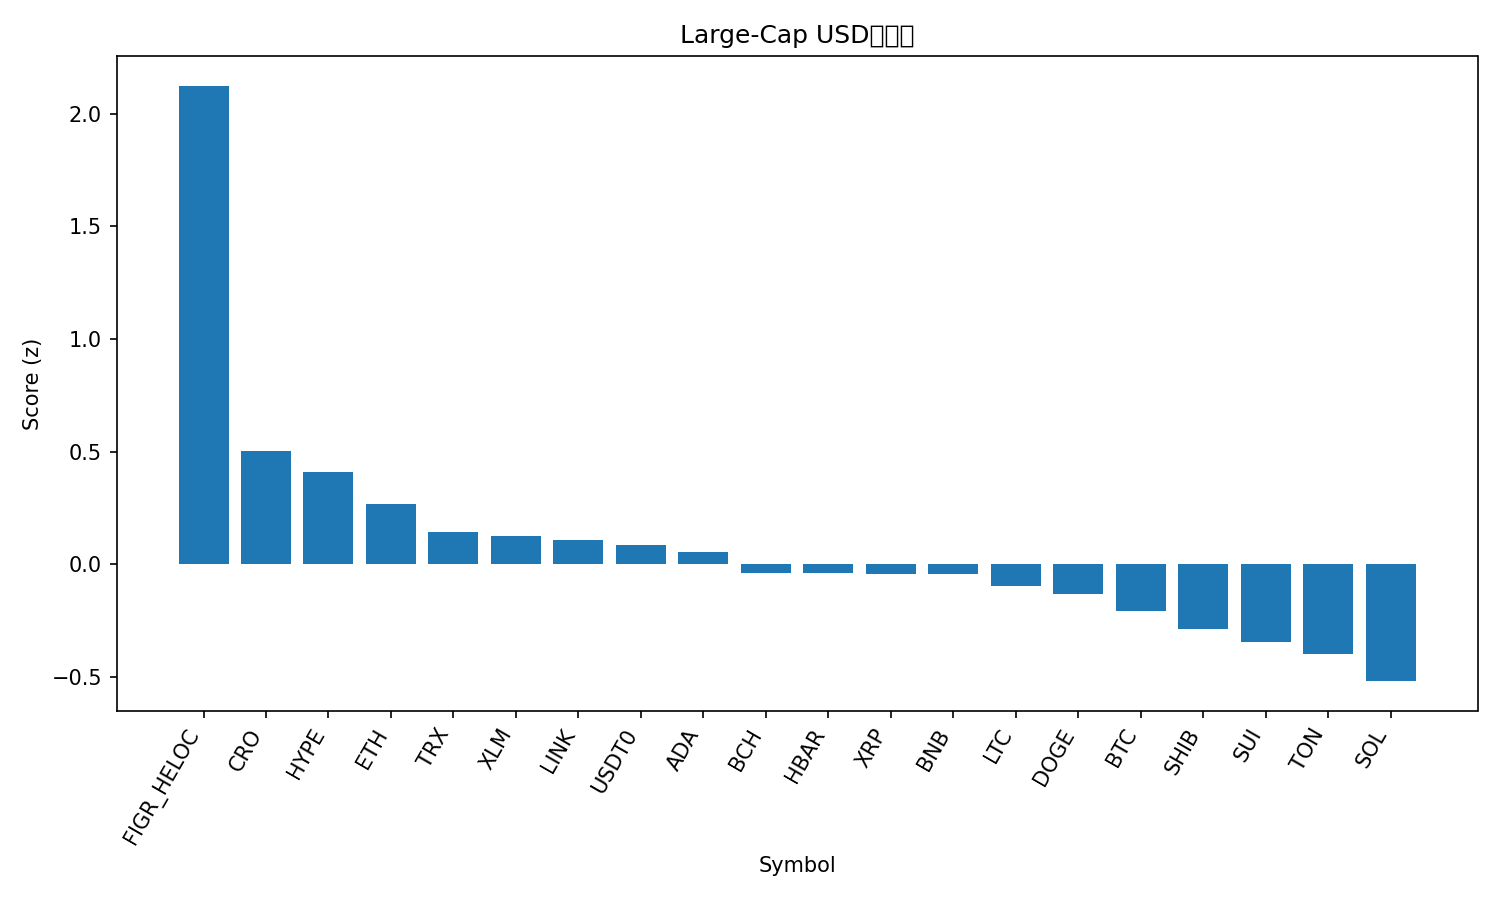

Source data for this figure (header and first rows):
rank, name, symbol, price, pct_1h, pct_24h, pct_7d, pct_1h_vs_btc, pct_24h_vs_btc, pct_7d_vs_btc, market_cap_rank, market_cap, volume_usd, score
1, Figure Heloc, FIGR_HELOC, 1.025, 2.687, 2.432, -0.9247, 2.97, 2.467, 4.192, 17, 12999276361, 45317573, 2.125
2, Cronos, CRO, 0.1934, -0.4143, 5.959, -15.67, -0.1305, 5.995, -10.55, 33, 6740873041, 102744946, 0.5011
3, Hyperliquid, HYPE, 44.89, -0.4818, 6.464, -19.72, -0.198, 6.499, -14.6, 18, 12154556817, 1064355122, 0.4109
4, Ethereum, ETH, 4024, -0.3535, 3.253, -9.436, -0.06978, 3.288, -4.32, 2, 484954661582, 47482089962, 0.2679
5, TRON, TRX, 0.3366, -0.03977, 0.6847, -2.228, 0.244, 0.72, 2.888, 10, 31866486039, 796025429, 0.141
6, Stellar, XLM, 0.3612, -0.2394, 2.064, -7.014, 0.04438, 2.1, -1.898, 20, 11514913517, 241791460, 0.1265
7, Chainlink, LINK, 20.97, -0.3262, 2.851, -10.42, -0.04244, 2.887, -5.307, 14, 14215851419, 926981598, 0.1087
8, USDT0, USDT0, 1.0, -0.02968, -0.0177, -0.02605, 0.2541, 0.01764, 5.09, 30, 7105351072, 838060248, 0.08619
9, Cardano, ADA, 0.7892, -0.1434, 2.366, -11.99, 0.1404, 2.401, -6.871, 11, 28827336769, 1545355500, 0.05228
10, Bitcoin Cash, BCH, 547.2, 0.08328, 0.7848, -9.163, 0.367, 0.8201, -4.047, 22, 10903175117, 350455688, -0.03903
11, Hedera, HBAR, 0.214, -0.4425, 2.377, -9.988, -0.1588, 2.412, -4.872, 25, 9070441220, 244948998, -0.04132
12, XRP, XRP, 2.79, -0.1931, 1.038, -6.876, 0.09071, 1.073, -1.759, 4, 166929801582, 8388882716, -0.04295
13, BNB, BNB, 955.5, -0.04129, -0.1723, -2.418, 0.2425, -0.137, 2.699, 5, 132855414922, 2637747091, -0.04345
14, Litecoin, LTC, 104.2, -0.244, 1.353, -8.826, 0.03981, 1.388, -3.71, 28, 7948640883, 450558323, -0.09527
15, Dogecoin, DOGE, 0.231, -0.3565, 2.25, -13.05, -0.0727, 2.285, -7.937, 9, 34870278349, 3228875084, -0.1335
16, Bitcoin, BTC, 109266, -0.2838, -0.03534, -5.116, 0.0, 0.0, 0.0, 1, 2177107828680, 59832617359, -0.208
17, Shiba Inu, SHIB, 1.189e-05, -0.5228, 0.9662, -7.635, -0.239, 1.002, -2.519, 31, 7011642153, 178293409, -0.2904
18, Sui, SUI, 3.21, -0.4236, 1.31, -12.36, -0.1398, 1.345, -7.248, 21, 11437102702, 1421831313, -0.3444
19, Toncoin, TON, 2.75, -0.5529, 1.331, -11.96, -0.2692, 1.366, -6.845, 32, 6983999096, 146404309, -0.4007
20, Solana, SOL, 200.3, -0.4871, 1.126, -15.31, -0.2033, 1.161, -10.19, 6, 108887001981, 10736665426, -0.5197
21, Avalanche, AVAX, 28.69, -1.218, -2.482, -15.63, -0.9339, -2.446, -10.51, 19, 12128987470, 1639456446, -1.721
